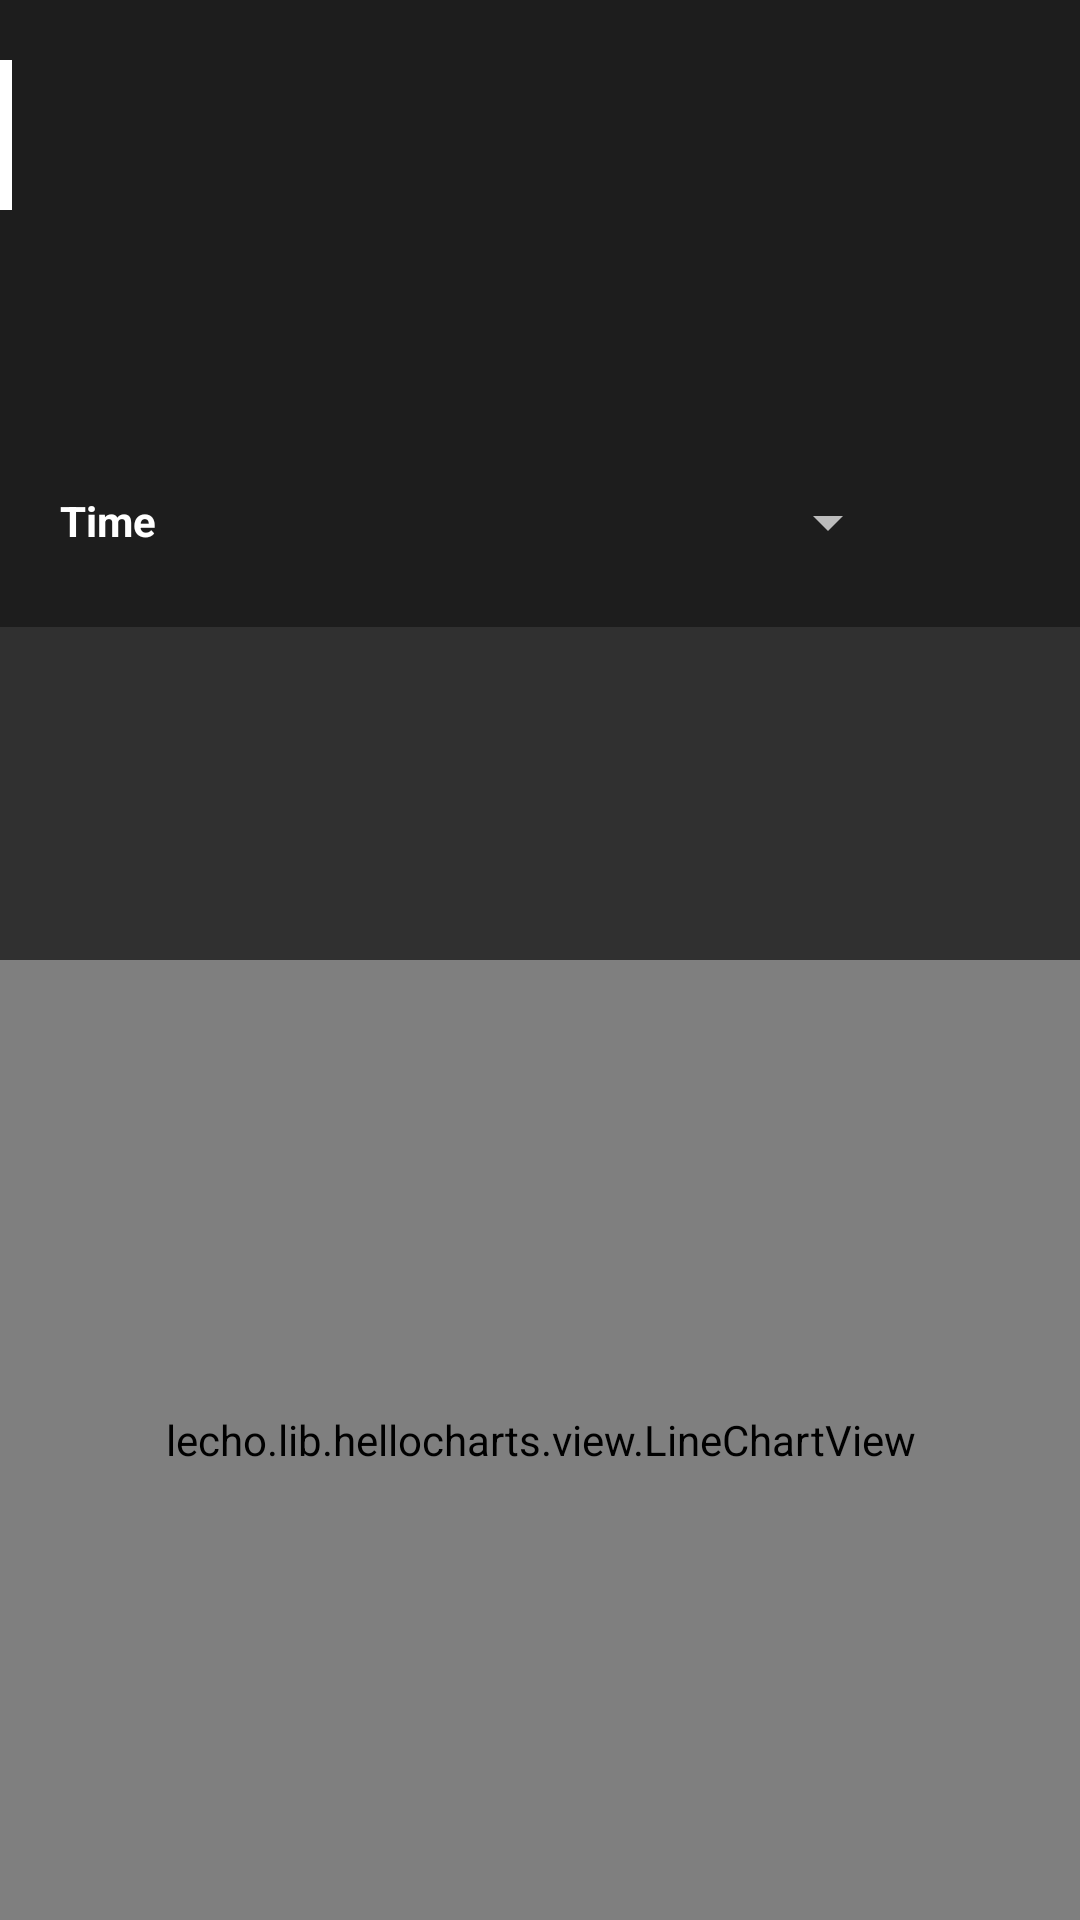

Layout XML and referenced resources for this Android screen:
<!-- AndroidManifest.xml: activity theme DetailAppTheme -->
<!-- res/layout/activity_detail_stock.xml -->
<?xml version="1.0" encoding="utf-8"?>
<RelativeLayout
    xmlns:android="http://schemas.android.com/apk/res/android"
    android:orientation="vertical"
    android:layout_width="match_parent"
    android:layout_height="match_parent">

    <RelativeLayout
        android:id="@+id/rlStock"
        android:layout_width="match_parent"
        android:layout_height="wrap_content"
        android:layout_alignParentTop="true"
        android:paddingTop="10dp"
        android:paddingBottom="20dp"
        android:background="@color/material_dark_700">

        <View
            android:layout_width="4dp"
            android:layout_height="50dp"
            android:layout_marginTop="10dp"
            android:background="@color/white"/>
        <TextView
            android:id="@+id/tvStockName"
            android:layout_width="wrap_content"
            android:layout_height="wrap_content"
            android:textSize="27sp"
            android:textColor="@color/white"
            android:layout_marginLeft="20dp"
            android:layout_marginRight="20dp"
            android:layout_marginTop="15dp"/>
        <TextView
            android:id="@+id/tvStockSymbol"
            android:layout_width="wrap_content"
            android:layout_height="wrap_content"
            android:textSize="20sp"
            android:layout_below="@+id/tvStockName"
            android:layout_marginTop="5dp"
            android:layout_marginLeft="20dp"
            android:layout_marginRight="20dp"/>

        <TextView
            android:id="@+id/tvStockBidPrice"
            android:layout_width="wrap_content"
            android:layout_height="wrap_content"
            android:textSize="20sp"
            android:layout_below="@+id/tvStockSymbol"
            android:layout_marginTop="5dp"
            android:layout_marginLeft="20dp"
            android:layout_marginRight="20dp"/>

        <TextView
            android:id="@+id/tvStockChange"
            android:layout_width="wrap_content"
            android:layout_height="wrap_content"
            android:layout_below="@+id/tvStockBidPrice"
            android:layout_marginTop="5dp"
            android:layout_marginLeft="20dp"
            android:layout_marginRight="20dp"/>

        <TextView
            android:id="@+id/tvTime"
            android:layout_width="wrap_content"
            android:layout_height="wrap_content"
            android:text="Time"
            android:textColor="@color/white"
            android:textStyle="bold"
            android:layout_below="@+id/tvStockChange"
            android:layout_marginTop="15dp"
            android:layout_marginLeft="20dp"
            android:layout_marginRight="20dp"/>
        <Spinner
            android:id="@+id/spinTime"
            android:layout_width="match_parent"
            android:layout_height="30dp"
            android:layout_below="@+id/tvStockChange"
            android:layout_marginTop="10dp"
            android:layout_marginLeft="60dp"
            android:layout_marginRight="60dp"/>
    </RelativeLayout>
    <lecho.lib.hellocharts.view.LineChartView
        android:id="@+id/lcvGraph"
        android:layout_width="match_parent"
        android:layout_height="320dp"
        android:padding="10dp"
        android:layout_alignParentBottom="true"/>
</RelativeLayout>
<!-- resources referenced by this layout -->
<resources>
  <color name="material_dark_700">#1d1d1d</color>
  <color name="white">#ffffff</color>
  <style name="DetailAppTheme" parent="Theme.AppCompat.NoActionBar">
      <item name="colorPrimary">@color/material_dark_700</item>
      <item name="colorPrimaryDark">@color/material_dark_700</item>
      
    </style>
</resources>
